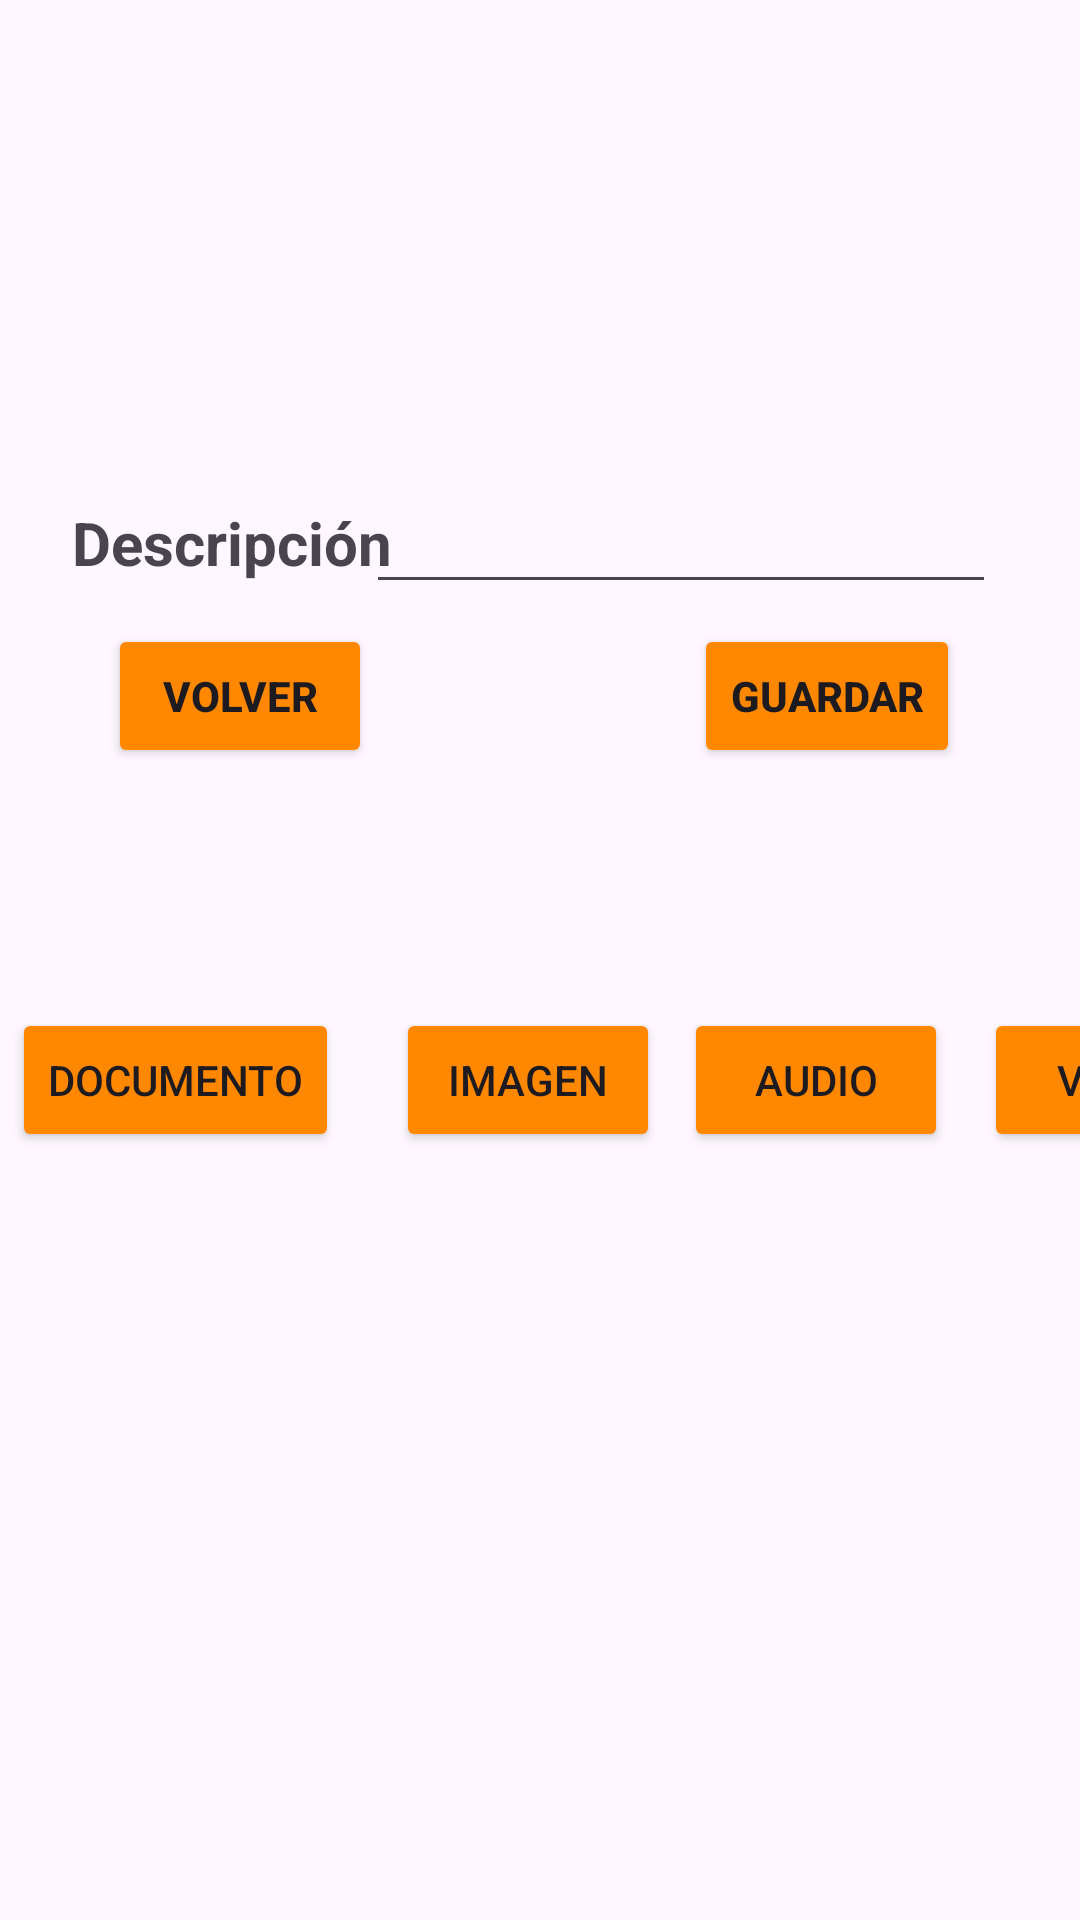

Here is an Android app screen rendered from its layout file. Give the layout XML and the strings, colors and styles it references.
<!-- AndroidManifest.xml: application theme Theme.PantallaTareas -->
<!-- res/layout/fragment_fragmento_dos.xml -->
<?xml version="1.0" encoding="utf-8"?>
<FrameLayout xmlns:android="http://schemas.android.com/apk/res/android"
    xmlns:app="http://schemas.android.com/apk/res-auto"
    xmlns:tools="http://schemas.android.com/tools"
    android:layout_width="match_parent"
    android:layout_height="match_parent"
    tools:context=".fragmentos.FragmentoDos">

    <androidx.constraintlayout.widget.ConstraintLayout
        android:layout_width="match_parent"
        android:layout_height="match_parent">

        <TextView
            android:id="@+id/labelDescripcion"
            android:layout_width="wrap_content"
            android:layout_height="wrap_content"
            android:layout_marginStart="24dp"
            android:text="@string/descripcion"
            android:textSize="20sp"
            android:textStyle="bold"
            app:layout_constraintBottom_toBottomOf="@+id/txtDescripcion"
            app:layout_constraintStart_toStartOf="parent"
            app:layout_constraintTop_toTopOf="@+id/txtDescripcion" />

        <EditText
            android:id="@+id/txtDescripcion"
            android:layout_width="wrap_content"
            android:layout_height="wrap_content"
            android:layout_marginTop="160dp"
            android:layout_marginEnd="28dp"
            android:ems="10"
            android:inputType="text"
            app:layout_constraintEnd_toEndOf="parent"
            app:layout_constraintTop_toTopOf="parent" />

        <Button
            android:id="@+id/bt_guardar"
            android:layout_width="wrap_content"
            android:layout_height="wrap_content"
            android:layout_marginEnd="40dp"
            android:layout_marginBottom="384dp"
            android:backgroundTint="@android:color/holo_orange_dark"
            android:text="@string/btGuardar"
            android:textStyle="bold"
            app:layout_constraintBottom_toBottomOf="parent"
            app:layout_constraintEnd_toEndOf="parent" />

        <Button
            android:id="@+id/bt_volver"
            android:layout_width="wrap_content"
            android:layout_height="wrap_content"
            android:layout_marginStart="36dp"
            android:layout_marginBottom="384dp"
            android:backgroundTint="@android:color/holo_orange_dark"
            android:text="@string/btVolver"
            android:textStyle="bold"
            app:layout_constraintBottom_toBottomOf="parent"
            app:layout_constraintStart_toStartOf="parent" />

        <Button
            android:id="@+id/bt_documentos"
            android:layout_width="wrap_content"
            android:layout_height="wrap_content"
            android:layout_marginStart="4dp"
            android:layout_marginBottom="256dp"
            android:backgroundTint="@android:color/holo_orange_dark"
            android:text="@string/documento"
            app:layout_constraintBottom_toBottomOf="parent"
            app:layout_constraintStart_toStartOf="parent" />

        <Button
            android:id="@+id/bt_imagen"
            android:layout_width="wrap_content"
            android:layout_height="wrap_content"
            android:layout_marginStart="132dp"
            android:layout_marginBottom="256dp"
            android:backgroundTint="@android:color/holo_orange_dark"
            android:text="@string/imagen"
            app:layout_constraintBottom_toBottomOf="parent"
            app:layout_constraintStart_toStartOf="parent" />

        <Button
            android:id="@+id/bt_audio"
            android:layout_width="wrap_content"
            android:layout_height="wrap_content"
            android:layout_marginStart="228dp"
            android:layout_marginBottom="256dp"
            android:backgroundTint="@android:color/holo_orange_dark"
            android:text="@string/audio"
            app:layout_constraintBottom_toBottomOf="parent"
            app:layout_constraintStart_toStartOf="parent" />

        <Button
            android:id="@+id/bt_video"
            android:layout_width="wrap_content"
            android:layout_height="wrap_content"
            android:layout_marginStart="328dp"
            android:layout_marginBottom="256dp"
            android:backgroundTint="@android:color/holo_orange_dark"
            android:text="@string/video"
            app:layout_constraintBottom_toBottomOf="parent"
            app:layout_constraintStart_toStartOf="parent" />

    </androidx.constraintlayout.widget.ConstraintLayout>
</FrameLayout>
<!-- resources referenced by this layout -->
<resources>
  <string name="audio" translatable="false">Audio</string>
  <string name="btGuardar">Guardar</string>
  <string name="btVolver">Volver</string>
  <string name="descripcion">Descripción</string>
  <string name="documento" translatable="false">Documento</string>
  <string name="imagen" translatable="false">Imagen</string>
  <string name="video" translatable="false">Vídeo</string>
  <style name="Theme.PantallaTareas" parent="Base.Theme.PantallaTareas" />
  <style name="Base.Theme.PantallaTareas" parent="Theme.Material3.DayNight">
          
          
      </style>
</resources>
